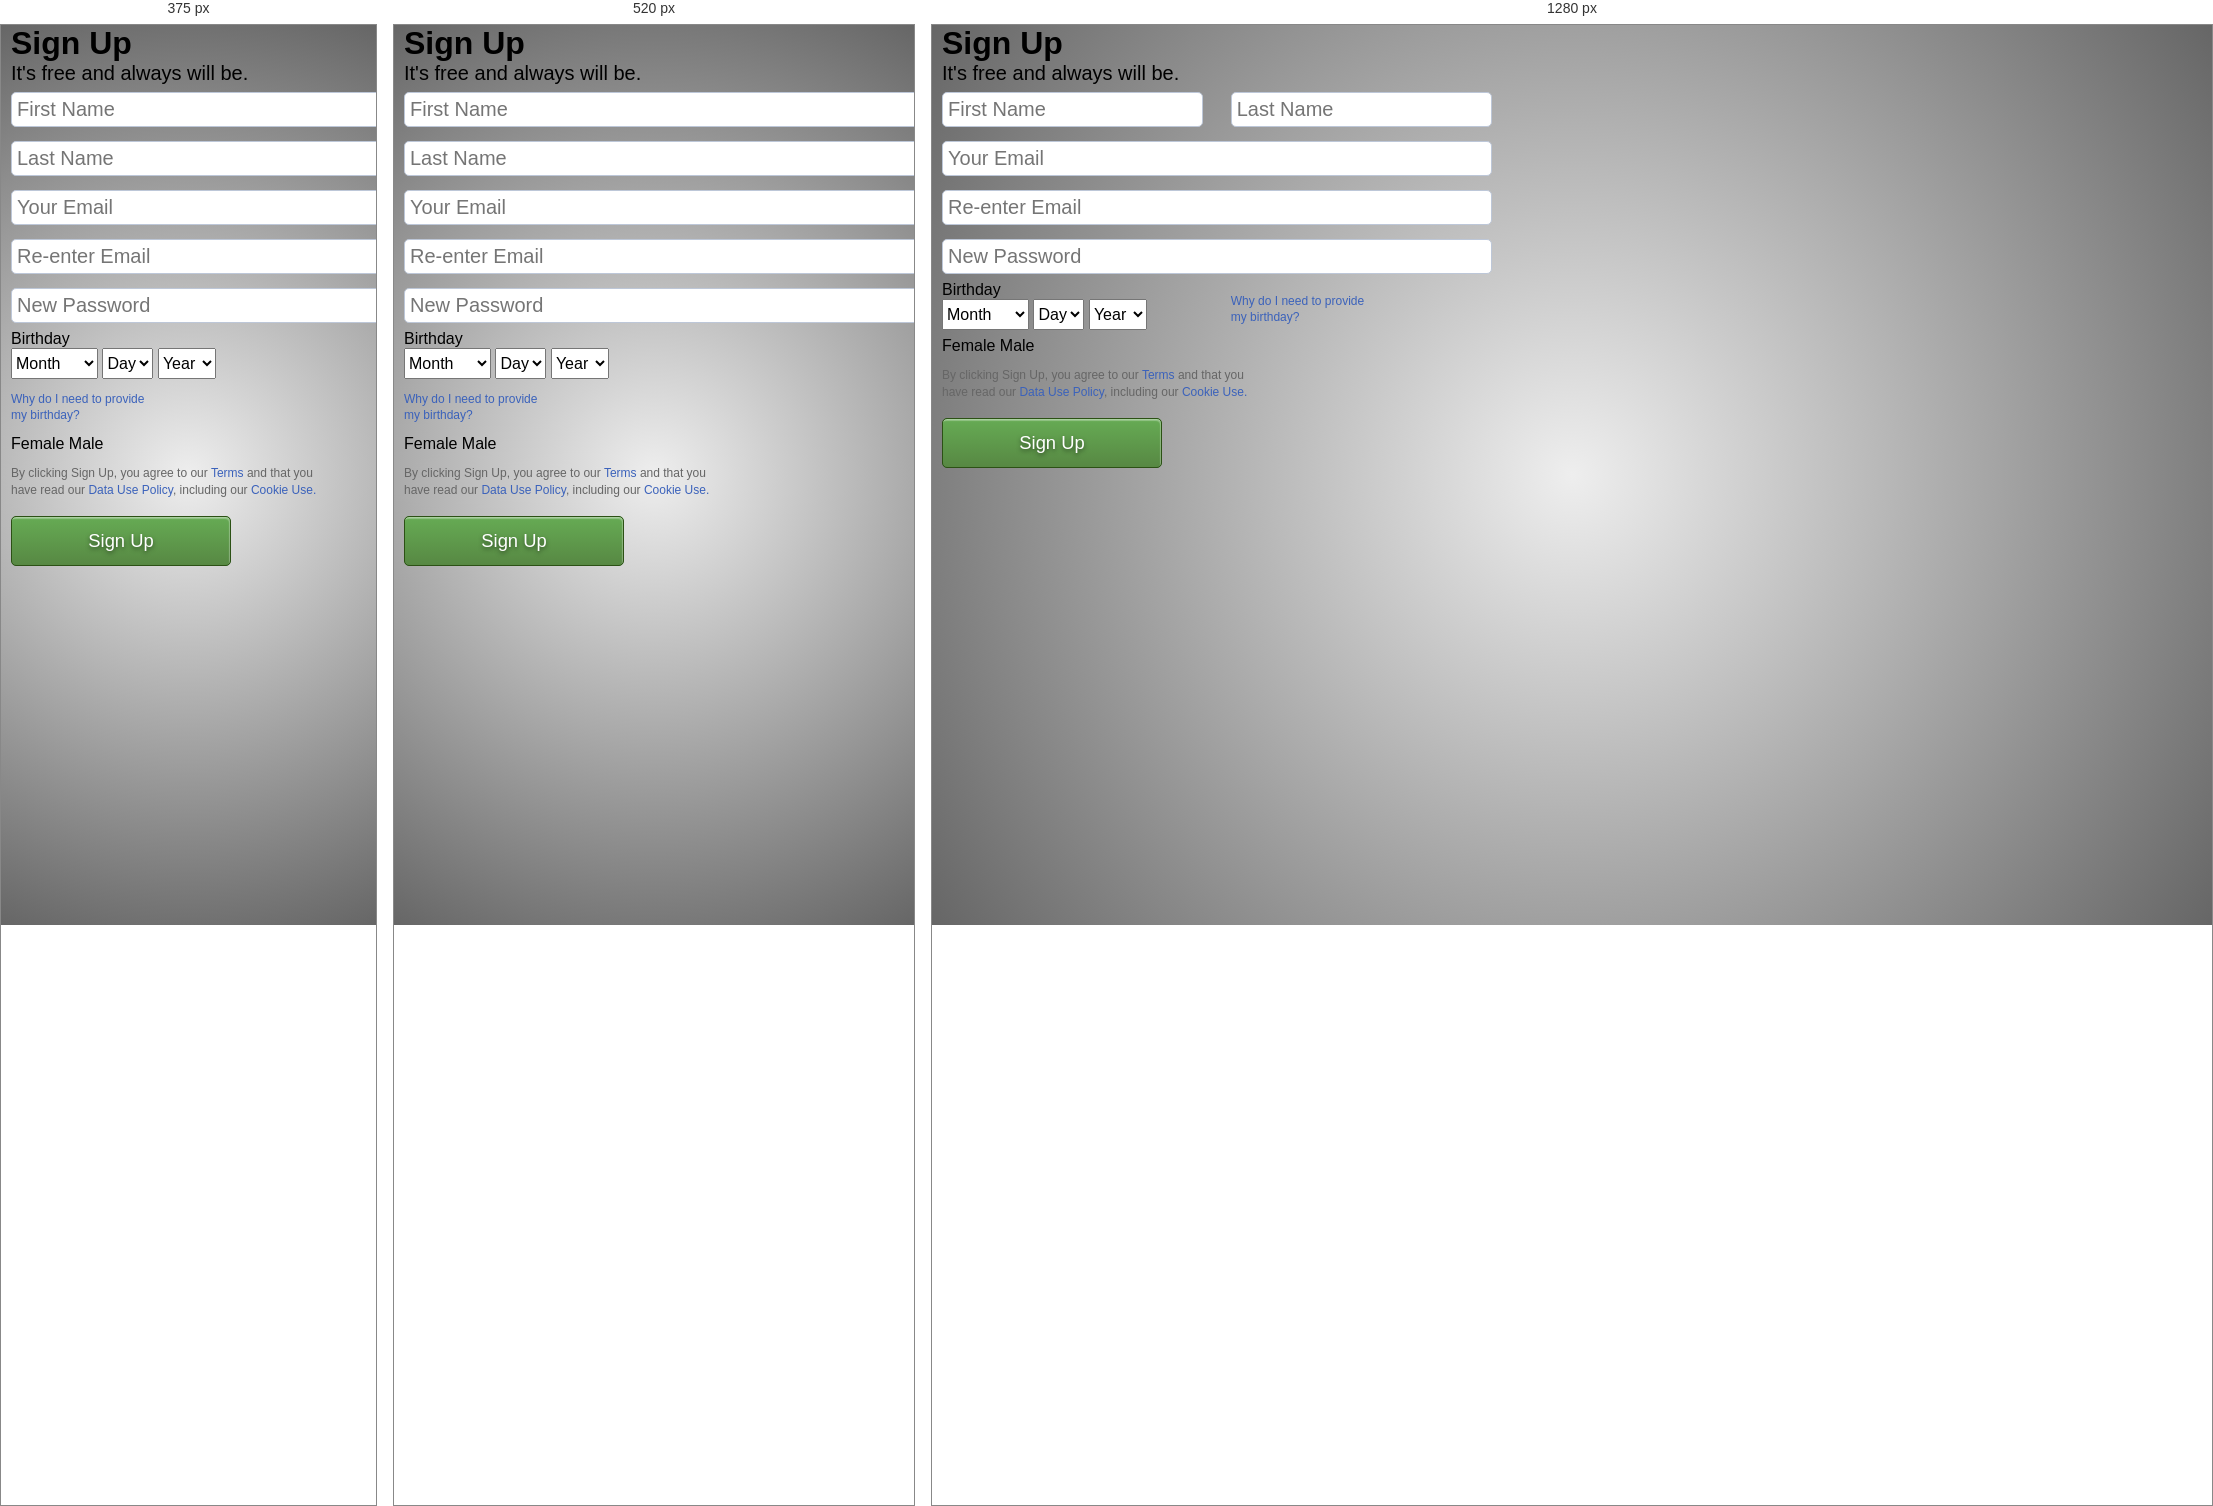
Rendered at 375 px, 520 px and 1280 px, left to right.

<!-- file: facebook.html -->
<!doctype html>
<html>
<head>
<meta charset="UTF-8">
<title>You Tube Elements</title>

<!--Icons -->
		<link rel="apple-touch-icon-precomposed" sizes="144x144" href="#">
		<link rel="apple-touch-icon-precomposed" sizes="114x114" href="#">
		<link rel="apple-touch-icon-precomposed" sizes="72x72" href="#">
		<link rel="apple-touch-icon-precomposed" href="#">
		<link rel="shortcut icon" href="#">

    
<!-- For Responsive Layout -->
    <meta name="viewport" content="width=device-width, initial-scale=1.0">

    
<!-- Styles -->
    <link href="css/style.css" rel="stylesheet">
    <style type="text/css">
        * {
            font-family:sans-serif;
        }
        body {
            background-color: #edf0f5;
        }
        h1 {
            font-size:2em;
            margin: 0;
        }
        h2 {
            font-size:1.25em;
            margin: 0;
            font-weight: 400
        }
        a {
            color:#3b62bb;
            text-decoration: none;
        }
        a:hover {
            text-decoration:underline;
        }
        .signup {
            width: 550px;
        }
        input {
            width: 100%;
            font-size: 1.25em;
            padding: 5px;
            margin: 7px 0;
            border-radius: 5px;
            -webkit-border-radius: 5px;
            -moz-border-radius: 5px;
            border: solid thin #bdc7d8;
        }
        select {
            font-size: 1em;
            padding: 5px 0;
        }
        .fineprint {
            font-size: .75em;   
            color: #666;
            line-height: 1.35em;
        }
        .button {
            width: 40%;
            text-align: center;
            background-color: green;
            color: #fff;
            font-size: 1.15em;
            padding: 10px 0;
            border-radius: 5px;
            -webkit-border-radius: 5px;
            -moz-border-radius: 5px;
            border: solid thin #2c5115;
            text-shadow: 0 2px 4px rgba(0, 0, 0, .5);
            
            background-image: -moz-linear-gradient(top, #66ab54, #578843);
            background-image: -webkit-gradient(linear, 0 0, 0 100%, from(#66ab54), to(#578843));
            background-image: -webkit-linear-gradient(top, #66ab54, #578843);
            background-image: -o-linear-gradient(top, #66ab54, #578843);
            background-image: linear-gradient(to bottom, #66ab54, #578843);
            background-repeat: repeat-x;
            
            -webkit-box-shadow: inset -1px 2px 1px rgba(255, 255, 255, 0.3), inset 0 1px 0 rgba(255, 255, 255, 0.2);
        }
        
    </style>

</head>

<body>   


<div class="signup">
 
    <div class="row clearfix">
        <div class="column full nopadding">
            <h1>Sign Up</h1>
            <h2>It's free and always will be.</h2>
        </div>
    </div>  

    <div class="row clearfix">
        <div class="column half nopadding"><input placeholder="First Name">
        </div>
        <div class="column half nopadding"><input placeholder="Last Name">
        </div>
    </div>
    
    
    <div class="row clearfix">
        <div class="column full nopadding">
            <input placeholder="Your Email">
            <input placeholder="Re-enter Email">
            <input placeholder="New Password">
        </div>
    </div>
    
    
    <div class="row clearfix">
        <div class="column half nopadding">
            <label>Birthday</label><br>
            <select>
                <option>Month</option>
                <option>January</option>
                <option>February</option>
                <option>March</option>
            </select>
            <select>
                <option>Day</option>
                <option>1</option>
                <option>2</option>
                <option>3</option>
            </select>
            <select>
                <option>Year</option>
                <option>2014</option>
                <option>2013</option>
                <option>2012</option>
            </select>
        </div>
        <div class="column half nopadding"><p class="fineprint"><a href="#">Why do I need to provide <br>my birthday?</a></p>
        </div>
    </div>
    
    
    <div class="row clearfix">
        <div class="column full nopadding">
           
                <checklist>
                    Female Male
                    </checklist>
            
            
            
        <p class="fineprint">By clicking Sign Up, you agree to our <a href="#">Terms</a> and that you <br>have read our <a href="#">Data Use Policy</a>, including our <a href="#">Cookie Use.</a></p>
            
        <p class="button">Sign Up</p>
        </div>
    </div>
      
    
</div><!--close container --> 
</body>
</html>


/* @media block from style.css */
@media screen and (max-width: 640px) {
    .column.full,
    .column.two-thirds,
    .column.half,
    .column.one-third,
    .column.one-fourth {
    float: none;
    margin: 0;
    width: 100%;
    }
}

/* @media block from style.css */
@media (max-width: 400px){

    nav li {
    width: 100%;
    display:inline;
    float:left;
}
}